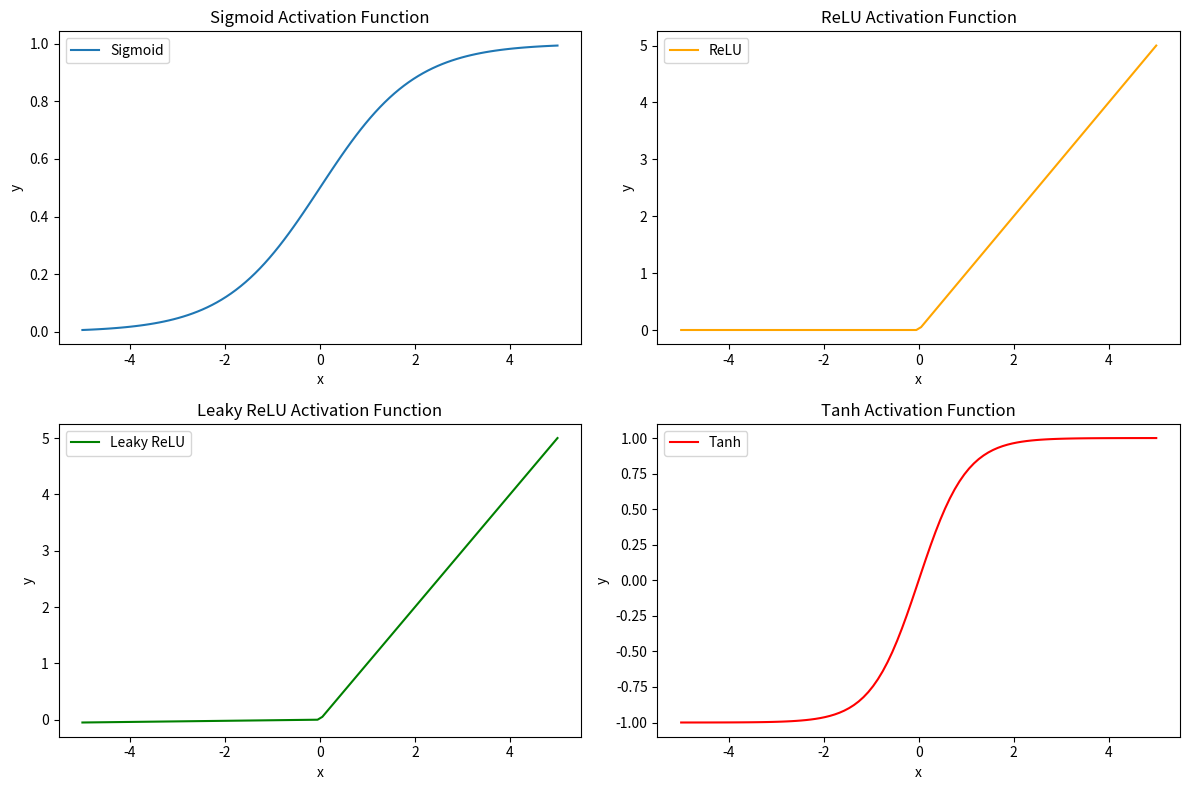

Recreate this plot in Python.
import numpy as np
import matplotlib.pyplot as plt

# Sigmoid function
def sigmoid(x):
    return 1 / (1 + np.exp(-x))

# ReLU function
def relu(x):
    return np.maximum(0, x)

# Leaky ReLU function
def leaky_relu(x, alpha=0.01):
    return np.where(x > 0, x, alpha * x)

# Tanh function
def tanh(x):
    return np.tanh(x)

# Generate x values
x = np.linspace(-5, 5, 100)

# Generate y values for each activation function
y_sigmoid = sigmoid(x)
y_relu = relu(x)
y_leaky_relu = leaky_relu(x)
y_tanh = tanh(x)

# Plotting
plt.figure(figsize=(12, 8))

plt.subplot(2, 2, 1)
plt.plot(x, y_sigmoid, label='Sigmoid')
plt.title('Sigmoid Activation Function')
plt.xlabel('x')
plt.ylabel('y')
plt.legend()

plt.subplot(2, 2, 2)
plt.plot(x, y_relu, label='ReLU', color='orange')
plt.title('ReLU Activation Function')
plt.xlabel('x')
plt.ylabel('y')
plt.legend()

plt.subplot(2, 2, 3)
plt.plot(x, y_leaky_relu, label='Leaky ReLU', color='green')
plt.title('Leaky ReLU Activation Function')
plt.xlabel('x')
plt.ylabel('y')
plt.legend()

plt.subplot(2, 2, 4)
plt.plot(x, y_tanh, label='Tanh', color='red')
plt.title('Tanh Activation Function')
plt.xlabel('x')
plt.ylabel('y')
plt.legend()

plt.tight_layout()
plt.show()


# b. In the "feature-2" branch, modify an existing file to print the output when
# ReLU, Leaky ReLU, and Tanh are applied to the same data and commit changes.
    
# ReLU function
def relu(x):
    return np.maximum(0, x)

# Leaky ReLU function
def leaky_relu(x, alpha=0.01):
    return np.where(x > 0, x, alpha * x)

# Tanh function
def tanh(x):
    return np.tanh(x)

# Provided data
random_values = [-3.5, -1.2, 0, 2.8, -4.1, 1.5, -0.7, 3.2, -2.4, 4.6]

# Calculate and print values for each activation function
print("ReLU Values:")
for value in random_values:
    relu_value = relu(value)
    print(f"ReLU({value}) = {relu_value}")

print("\nLeaky ReLU Values:")
for value in random_values:
    leaky_relu_value = leaky_relu(value)
    print(f"Leaky ReLU({value}) = {leaky_relu_value}")

print("\nTanh Values:")
for value in random_values:
    tanh_value = tanh(value)
    print(f"Tanh({value}) = {tanh_value}")